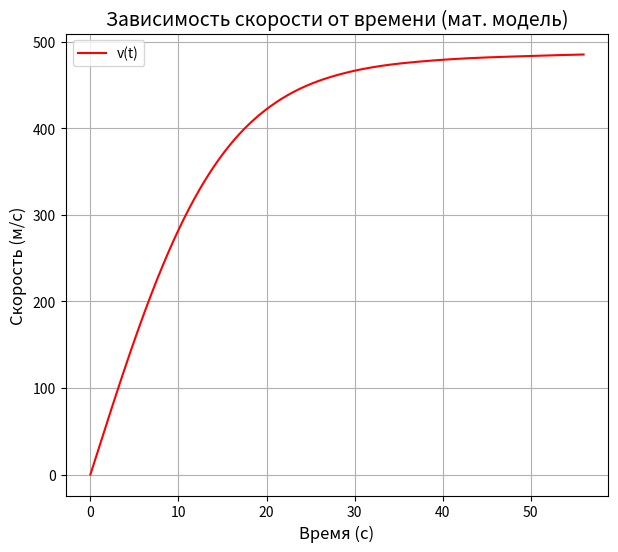

Generate this figure with matplotlib:
import numpy as np
import matplotlib.pyplot as plt
from scipy import integrate
from scipy import constants

# данные Кербина
m0 = 41904
M = m0 + 36482  # масса с топливом
Ft = 3268861.02  # тк сами рассчитать не смогли, взяли среднее из интернета
Cf = 0.5  # коэффициент сопротивления воздуха
ro = 1.293  # плотность воздуха
S = constants.pi * ((6.6 / 2) ** 2)
g = 1.00034 * constants.g
k = (M - m0) / (2 * 60 + 48)  # скорость расхода топлива (через 3+- мин отсоединилась последняя ступень)


def A(t):
    return (Ft / (M - k * t))


def B(t):
    return ((Cf * ro * S) / (2 * (M - k * t)))


def dv_dt(t, v):
    return (A(t) - B(t) * v ** 2 - g)


v0 = 0

t = np.linspace(0, 56, 1080)

solve = integrate.solve_ivp(dv_dt, t_span=(0, max(t)), y0=[v0], t_eval=t)

x = solve.t
y = solve.y[0]

plt.figure(figsize=(7, 6))
plt.plot(x, y, '-r', label="v(t)")
plt.xlabel("Время (с)", fontsize=12)  # Подпись оси X
plt.ylabel("Скорость (м/с)", fontsize=12)  # Подпись оси Y
plt.title("Зависимость скорости от времени (мат. модель)", fontsize=14)  # Подзаголовок графика
plt.legend()
plt.grid(True)
plt.show()
